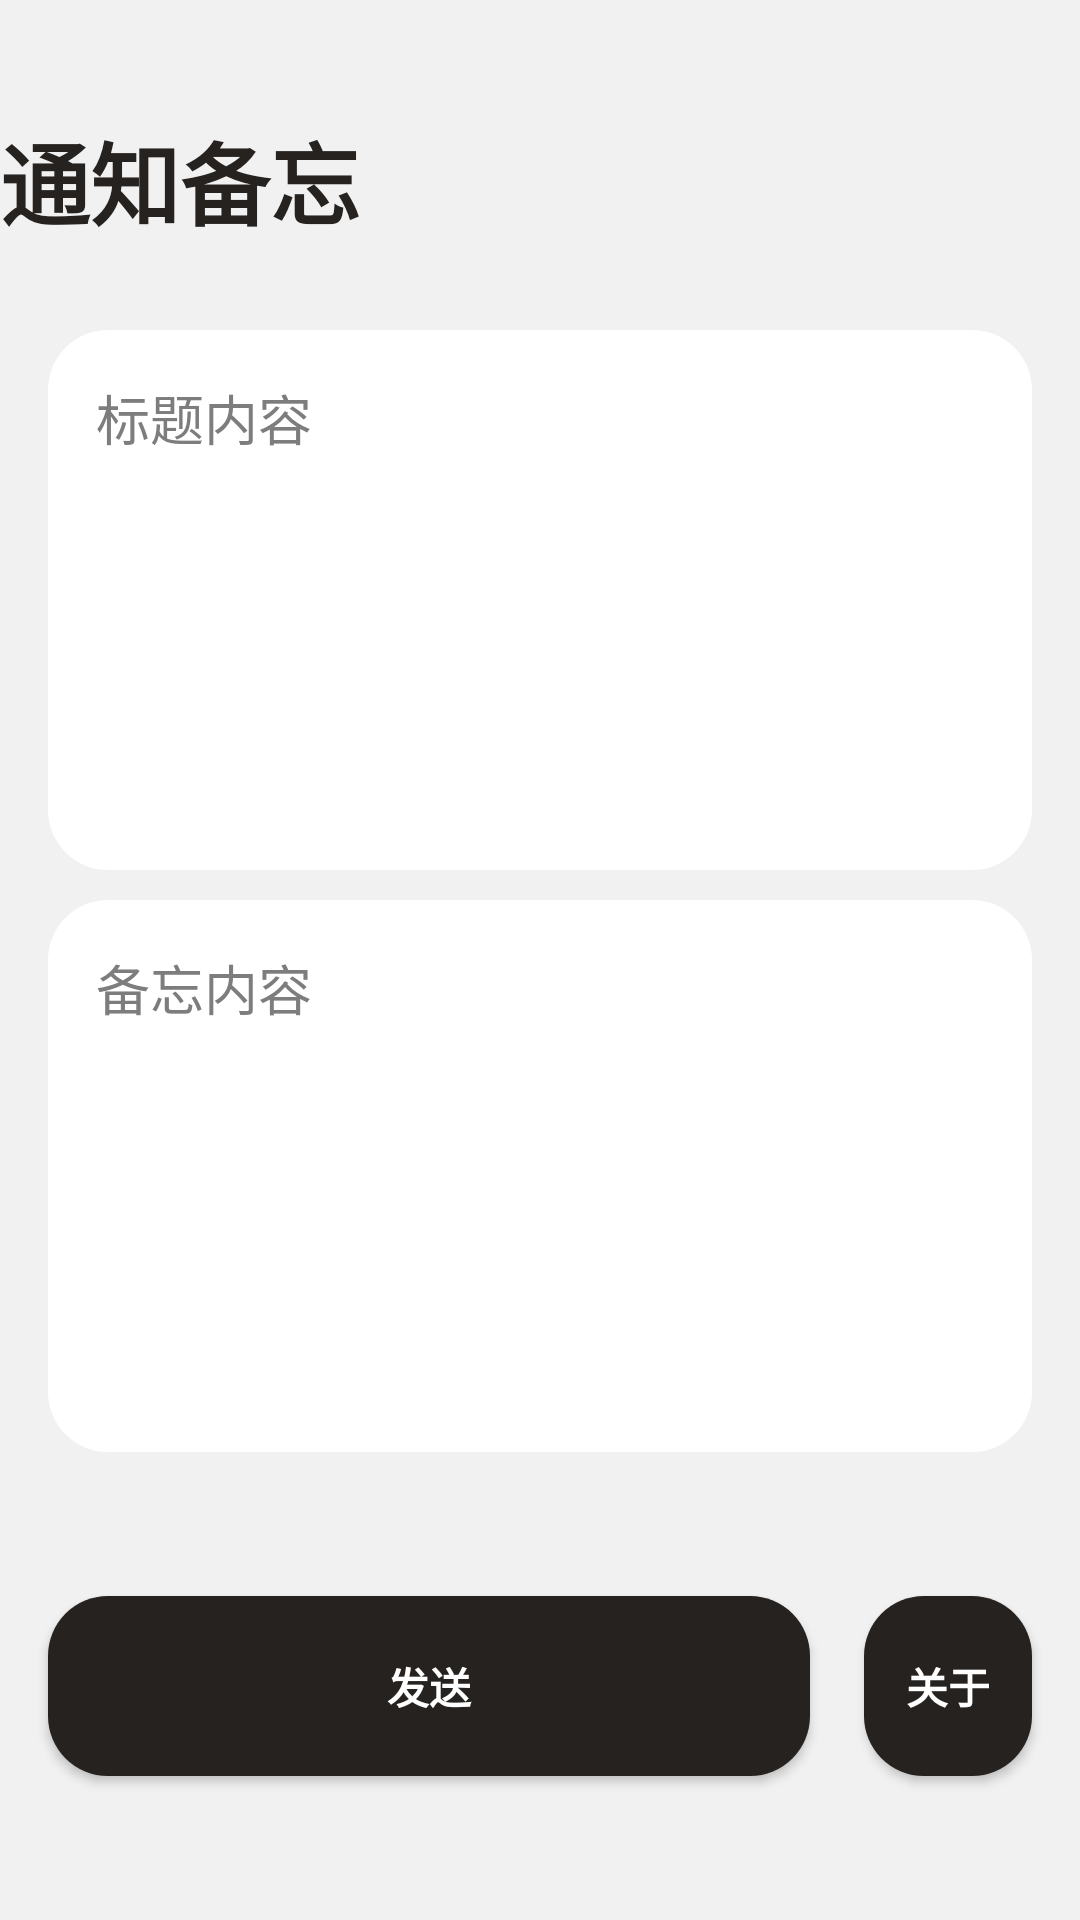

The Android layout XML behind this screen, and the referenced resources:
<!-- AndroidManifest.xml: application theme Base.Theme.通知备忘 -->
<!-- res/layout/activity_main.xml -->
<?xml version="1.0" encoding="utf-8"?>
<RelativeLayout xmlns:android="http://schemas.android.com/apk/res/android"
    xmlns:tools="http://schemas.android.com/tools"
    android:id="@+id/main"
    android:layout_width="match_parent"
    android:layout_height="match_parent"
    android:background="?attr/backgroundColor"
    tools:context=".MainActivity">

    <TextView
        android:layout_width="wrap_content"
        android:layout_height="80dp"
        android:layout_marginTop="20dp"
        android:layout_marginLeft="@dimen/textView_dimen"
        android:text="@string/app_name"
        android:gravity="left|center"
        android:textSize="30sp"
        android:textStyle="bold"
        android:textColor="?attr/colorPrimaryDark"
        tools:ignore="RelativeOverlap,RtlHardcoded">
    </TextView>

    <EditText
        android:id="@+id/title"
        android:layout_width="match_parent"
        android:layout_height="180dp"
        android:layout_marginLeft="@dimen/L_R_dimen"
        android:layout_marginTop="110dp"
        android:layout_marginRight="@dimen/L_R_dimen"
        android:background="@drawable/edittext_bg"
        android:breakStrategy="simple"
        android:gravity="top"
        android:hint="@string/editText_title_name"
        android:padding="16dp"
        android:singleLine="false"
        android:textColor="?attr/colorPrimaryDark"
        android:textColorHint="?attr/android:textColorHint"
        android:maxLength="15"
        tools:ignore="Autofill,TextContrastCheck,TextFields,VisualLintTextFieldSize,DuplicateSpeakableTextCheck">
    </EditText>

    <EditText
        android:id="@+id/editText"
        android:layout_width="match_parent"
        android:layout_height="match_parent"
        android:layout_marginLeft="@dimen/L_R_dimen"
        android:layout_marginRight="@dimen/L_R_dimen"
        android:layout_marginTop="300dp"
        android:layout_marginBottom="156dp"
        android:background="@drawable/edittext_bg"
        android:breakStrategy="simple"
        android:gravity="top"
        android:hint="@string/editText_hint_name"
        android:textColor="?attr/colorPrimaryDark"
        android:textColorHint="?attr/android:textColorHint"
        android:padding="16dp"
        android:singleLine="false"
        tools:ignore="Autofill,TextContrastCheck,TextFields,VisualLintTextFieldSize">
    </EditText>

    <Button
        android:id="@+id/button"
        android:layout_width="match_parent"
        android:layout_height="60dp"
        android:layout_marginStart="@dimen/L_R_dimen"
        android:layout_marginEnd="90dp"
        android:layout_alignParentBottom="true"
        android:layout_marginBottom="48dp"
        android:text="@string/send_name"
        android:textStyle="bold"
        android:textColor="?attr/android:textColor"
        android:background="@drawable/button_bg"
        tools:ignore="VisualLintButtonSize">
    </Button>

    <Button
        android:id="@+id/button_setting"
        android:layout_width="56dp"
        android:layout_height="60dp"
        android:layout_alignParentBottom="true"
        android:layout_marginBottom="48dp"
        android:layout_alignParentEnd="true"
        android:layout_marginEnd="@dimen/L_R_dimen"
        android:text="@string/layout_name"
        android:textColor="?attr/android:textColor"
        android:textStyle="bold"
        android:background="@drawable/button_bg">
    </Button>
</RelativeLayout>
<!-- resources referenced by this layout -->
<resources>
  <dimen name="L_R_dimen">16dp</dimen>
  <!-- drawable button_bg (drawable) -->
  <?xml version="1.0" encoding="utf-8"?>
  <ripple xmlns:android="http://schemas.android.com/apk/res/android"
      android:color="#99B4B4B4">
      <item>
          <shape android:shape="rectangle">
              <corners android:radius="20dp"/>
              <solid android:color="?attr/colorPrimaryDark"/>
          </shape>
      </item>
  </ripple>
  <!-- drawable edittext_bg (drawable) -->
  <?xml version="1.0" encoding="utf-8"?>
  <shape xmlns:android="http://schemas.android.com/apk/res/android">
      <corners
          android:radius="20dp">
      </corners>
      <solid
          android:color="?attr/colorPrimary"/>
  </shape>
  <string name="app_name">通知备忘</string>
  <string name="editText_hint_name">备忘内容</string>
  <string name="editText_title_name">标题内容</string>
  <string name="layout_name">关于</string>
  <string name="send_name">发送</string>
  <style name="Base.Theme.通知备忘" parent="Theme.MaterialComponents.DayNight.NoActionBar.Bridge">
          
          <item name="colorPrimary">@color/colorPrimary</item>
          <item name="colorPrimaryDark">@color/colorPrimaryDark</item>
          <item name="backgroundColor">@color/colorBackground</item>
          <item name="android:statusBarColor">@color/colorBar</item>
          <item name="android:textColorHint">@color/colorTextHint</item>
          <item name="android:textColor">@color/colorText</item>
      </style>
  <color name="colorPrimary">#FFFFFF</color>
  <color name="colorPrimaryDark">#252220</color>
  <color name="colorBackground">#F1F1F1</color>
  <color name="colorBar">#F1F1F1</color>
  <color name="colorTextHint">#7D7D7D</color>
  <color name="colorText">#FFFFFF</color>
</resources>
